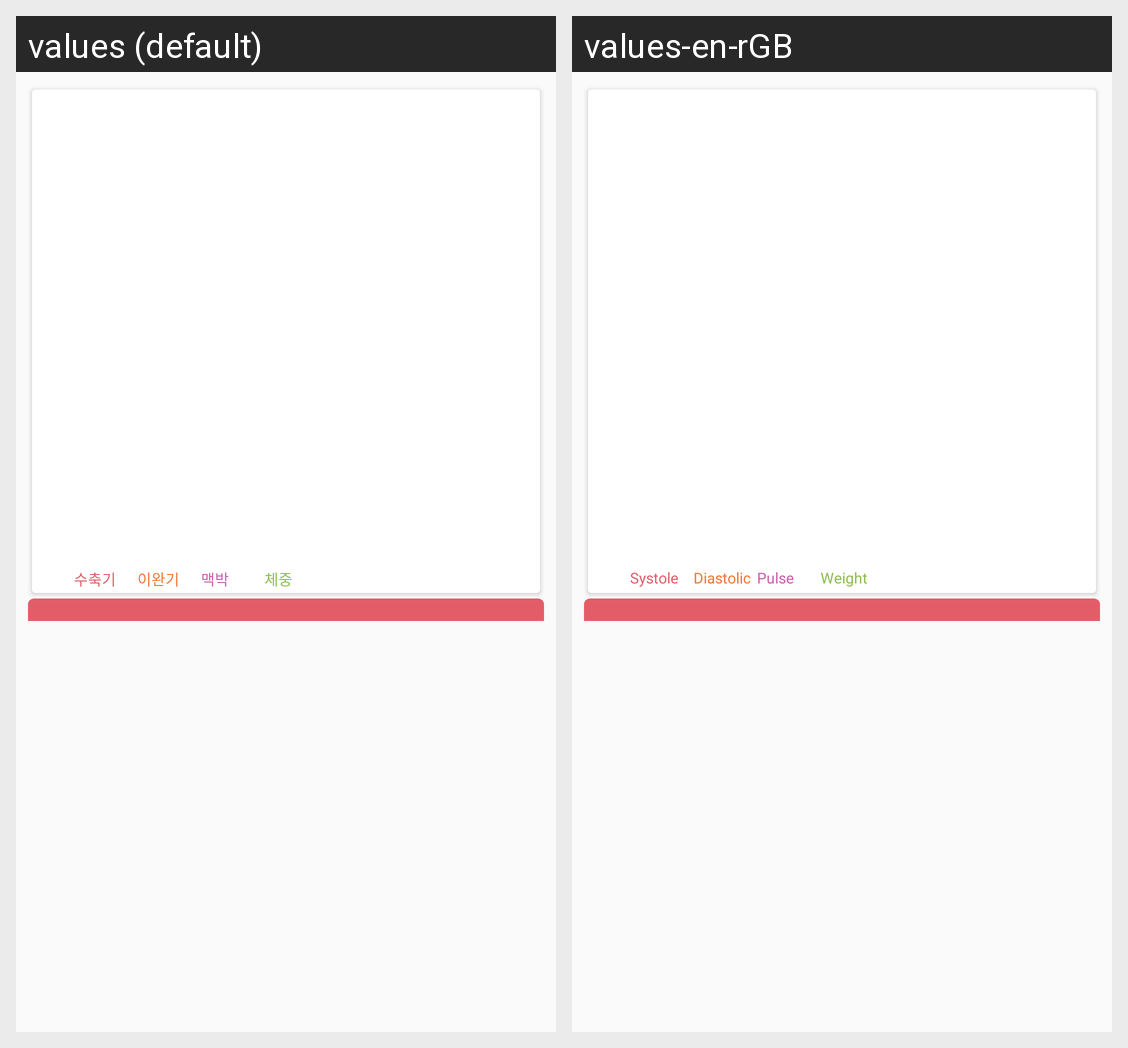

Strings drawn on this Android screen and how each of the app's shown locales translates them:
Android screen res/layout/fragment_blood_pressure.xml rendered under 2 locales, left to right: values (default), values-en-rGB. Device: Nexus 5 (rendered at 1080×1920; each locale shown at half size, 540×960, under a caption strip naming it); theme AppTheme.
Strings drawn on this screen, with the default value and each locale's value (text and hints the layout hard-codes, and strings that could not be matched under every locale, appear in the picture but are not listed):

cap_systole
  values: 수축기
  values-en-rGB: Systole

cap_diastolic_pressure
  values: 이완기
  values-en-rGB: Diastolic pressure

cap_chart_pulse
  values: 맥박
  values-en-rGB: Pulse

cap_chart_weight
  values: 체중
  values-en-rGB: Weight
